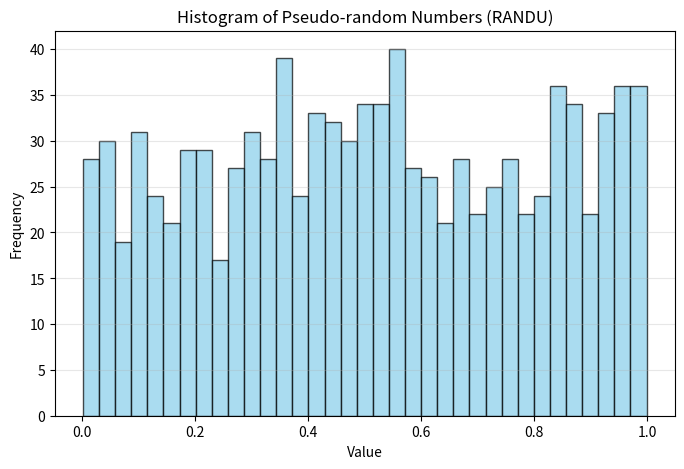

The matplotlib source for this figure:
import matplotlib.pyplot as plt
from scipy.stats import chisquare
import numpy as np

# Randu function
def Randu(seed, amount): 
    m = 2**31
    x = seed
    random_numbers = []
    for _ in range(amount): 
        x = (65539 * x) % m
        normalize  = x / m
        random_numbers.append(normalize) #Normalizarion between 0 and 1
    return random_numbers

# Call of function and number display
random = Randu(33, 1000)
print(*random, sep='\n')

#Histogram
plt.figure(figsize=(8,5))
plt.hist(random, bins=35, color='skyblue', edgecolor='black', alpha=0.7)
plt.title("Histogram of Pseudo-random Numbers (RANDU)")
plt.xlabel("Value")
plt.ylabel("Frequency")
plt.grid(axis='y', alpha=0.3)
plt.show()

# Hypothesis test: 
bins = 35
n = len(random)
E = n / bins  

# Stadistic Chi^2
counts, _ = np.histogram(random, bins=bins, range=(0.0, 1.0))
chi2_stat, p_val = chisquare(counts, f_exp=[E]*bins)

# Critical values for df = 34
chi2_95 = 48.602
chi2_90 = 45.563

print("\n=== Prueba de Uniformidad (Randu) ===")
print(f"Chi² (scipy) = {chi2_stat:.4f}")
print(f"\nComparación con tabla:")
print(f"  chi²[0.95, 34] = {chi2_95}")
print(f"  chi²[0.90, 34] = {chi2_90}")

if chi2_stat < chi2_95:
    print("\nA un nivel de confianza del 95%: no podemos rechazar la hipótesis nula de que los números generados provienen de una distribución uniforme.")
elif chi2_stat < chi2_90:
    print("\nA un nivel de confianza del 90%: no podemos rechazar la hipótesis nula de que los números generados provienen de una distribución uniforme, pero sí se rechaza al 95%.")
else:
    print("Según la prueba, se rechaza la hipótesis nula: los números generados no provienen de una distribución uniforme.")